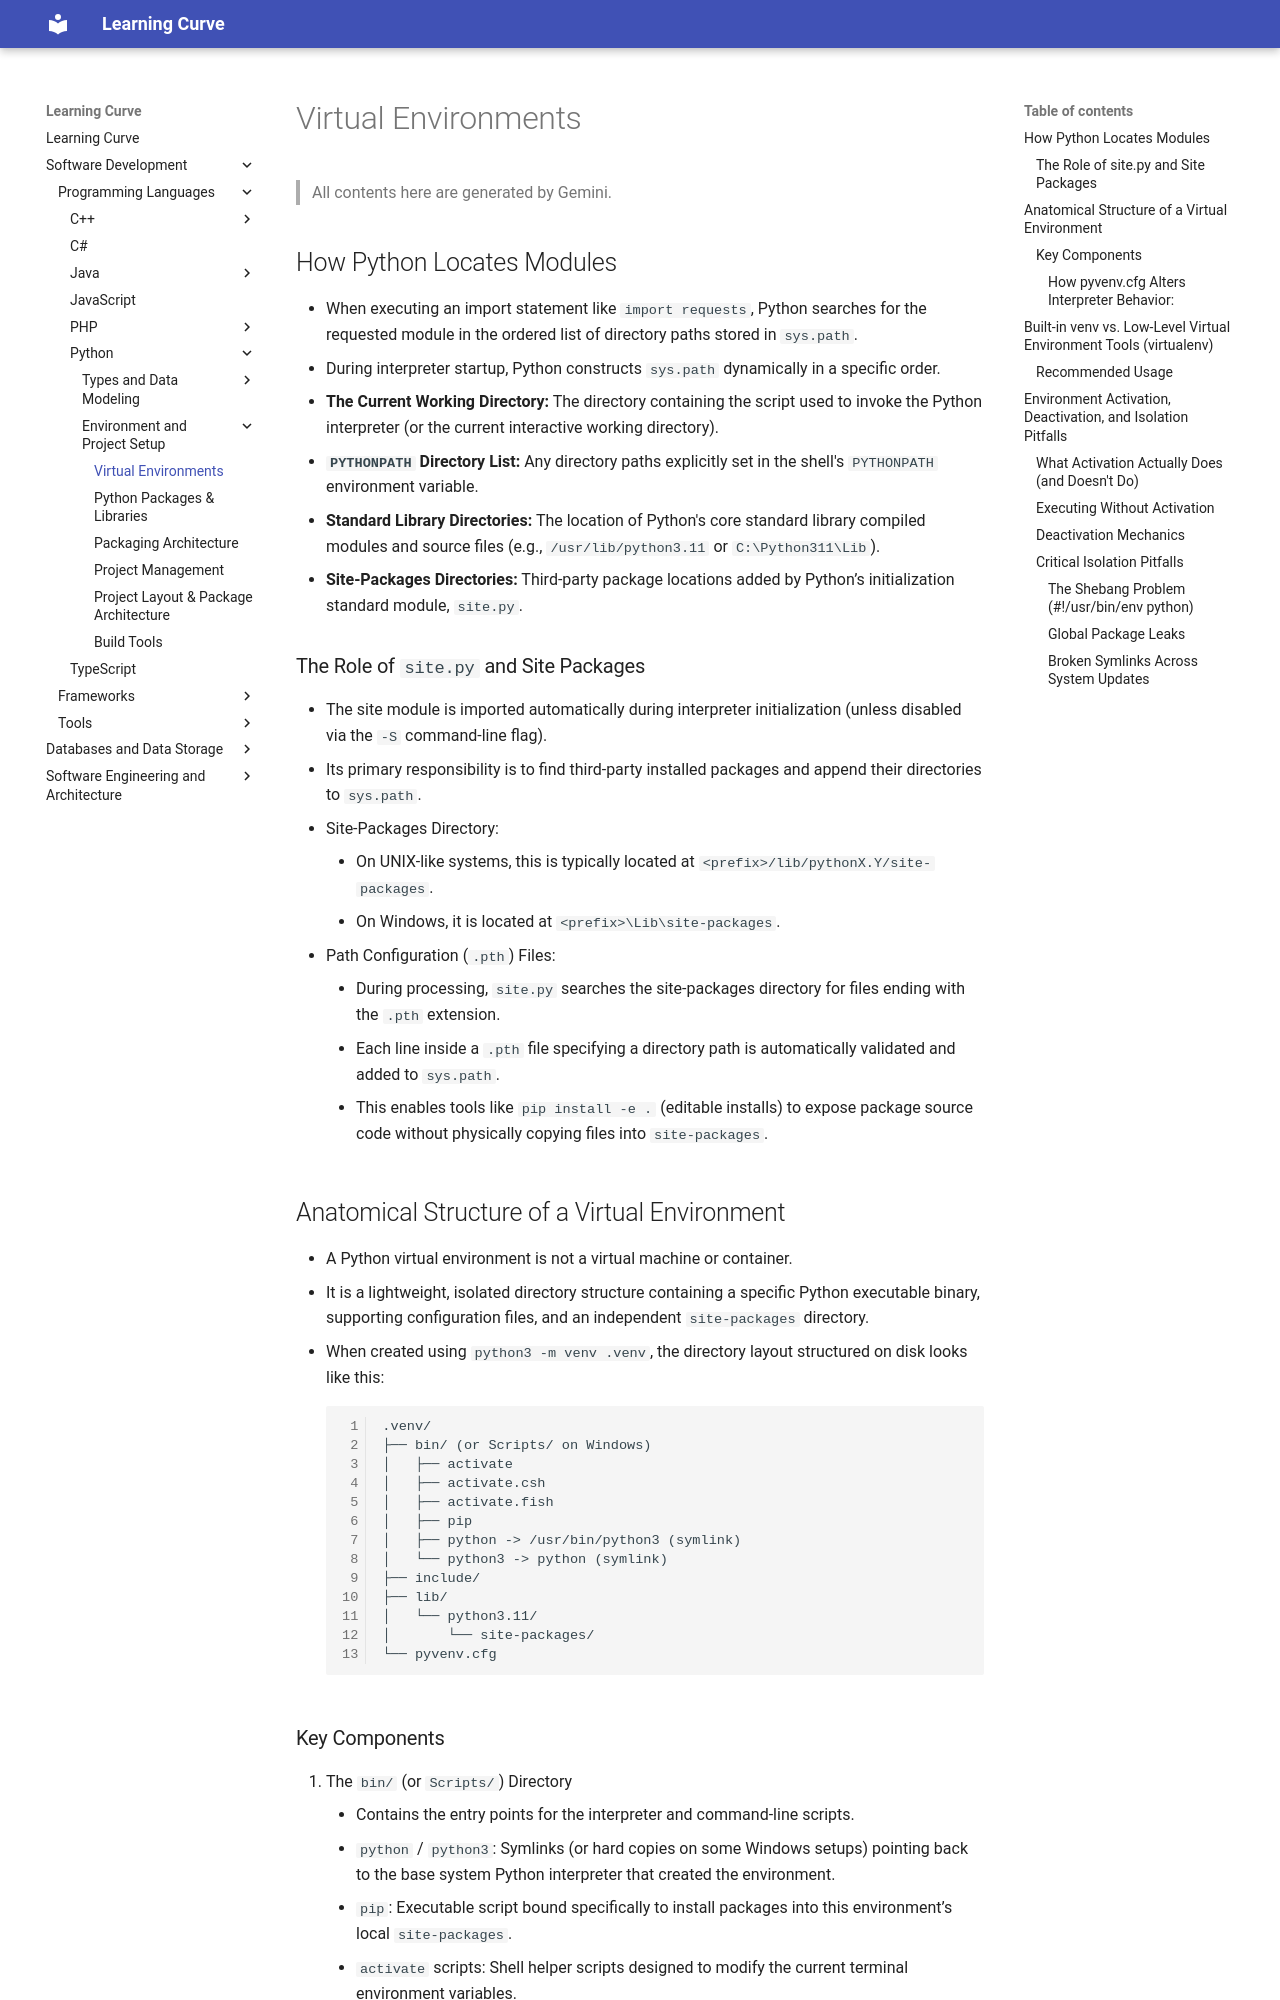

repository: rmShoeb/learning-curve · page: software-development/programming-languages/python/environment-and-project-setup/venv/index.html · generator: mkdocs

# Virtual Environments

> All contents here are generated by Gemini.

## How Python Locates Modules

- When executing an import statement like `import requests`, Python searches for the requested module in the ordered list of directory paths stored in `sys.path`.
- During interpreter startup, Python constructs `sys.path` dynamically in a specific order.
- **The Current Working Directory:** The directory containing the script used to invoke the Python interpreter (or the current interactive working directory).
- **`PYTHONPATH` Directory List:** Any directory paths explicitly set in the shell's `PYTHONPATH` environment variable.
- **Standard Library Directories:** The location of Python's core standard library compiled modules and source files (e.g., `/usr/lib/python3.11` or `C:\Python311\Lib`).
- **Site-Packages Directories:** Third-party package locations added by Python’s initialization standard module, `site.py`.

### The Role of `site.py` and Site Packages
- The site module is imported automatically during interpreter initialization (unless disabled via the `-S` command-line flag).
- Its primary responsibility is to find third-party installed packages and append their directories to `sys.path`.
- Site-Packages Directory:
	- On UNIX-like systems, this is typically located at `<prefix>/lib/pythonX.Y/site-packages`.
	- On Windows, it is located at `<prefix>\Lib\site-packages`.
- Path Configuration (`.pth`) Files:
	- During processing, `site.py` searches the site-packages directory for files ending with the `.pth` extension.
	- Each line inside a `.pth` file specifying a directory path is automatically validated and added to `sys.path`.
	- This enables tools like `pip install -e .` (editable installs) to expose package source code without physically copying files into `site-packages`.

## Anatomical Structure of a Virtual Environment
- A Python virtual environment is not a virtual machine or container.
- It is a lightweight, isolated directory structure containing a specific Python executable binary, supporting configuration files, and an independent `site-packages` directory.
- When created using `python3 -m venv .venv`, the directory layout structured on disk looks like this:
	```
	.venv/
	├── bin/ (or Scripts/ on Windows)
	│   ├── activate
	│   ├── activate.csh
	│   ├── activate.fish
	│   ├── pip
	│   ├── python -> /usr/bin/python3 (symlink)
	│   └── python3 -> python (symlink)
	├── include/
	├── lib/
	│   └── python3.11/
	│       └── site-packages/
	└── pyvenv.cfg
	```
